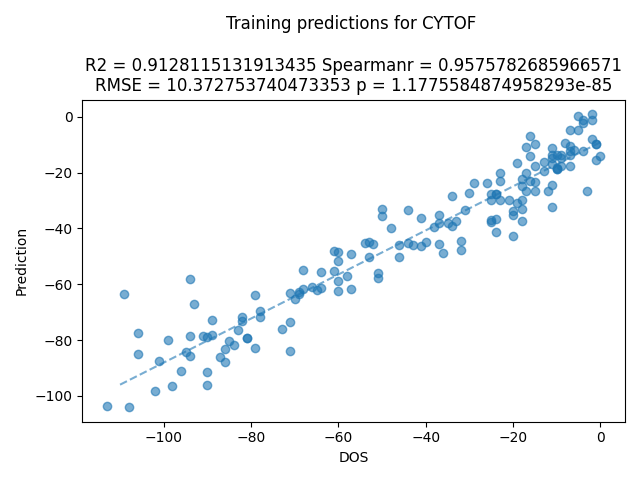

The file beside this chart, header and first rows:
ID, pred
001_26_A, -87.41
001_33_B, -57.86
001_35_C, -38.02
006_25_A, -79.87
006_30_B, -51.79
006_34_C, -47.58
007_28_A, -75.9
007_36_B, -29.69
012_25_A, -96.62
012_29_B, -65.26
012_34_C, -48.8
014_27_A, -85.82
014_30_B, -62.05
014_35_C, -39.28
016_32_A, -55.95
016_34_B, -35.19
016_37_C, -16.44
018_27_A, -73.33
018_31_B, -45.13
018_35_C, -23.74
019_27_A, -78.1
019_31_B, -47.98
019_36_C, -23.67
021_27_A, -88.02
021_34_B, -39.57
021_36_C, -23.01
022_26_A, -84.22
022_31_B, -58.77
022_34_C, -38.17
024_27_A, -73.39
024_29_B, -49.06
024_34_C, -20.29
025_26_A, -80.32
025_30_B, -61.89
025_32_C, -45.81
026_31_A, -60.82
026_34_B, -50.38
026_37_C, -27.71
028_31_A, -50.25
028_34_B, -28.29
028_36_C, -33.81
032_24_A, -98.45
032_27_B, -79.38
032_37_C, -26.44
033_31_A, -45.54
033_33_B, -29.92
033_36_C, -8.041
034_26_A, -91.51
034_35_B, -27.34
034_37_C, -10.87
035_27_A, -69.77
035_31_B, -35.67
035_37_C, -13.8
036_28_A, -83.39
036_30_B, -61.82
036_37_C, -27.84
040_25_A, -96.06
040_29_B, -63.38
040_36_C, -29.68
041_25_A, -91.1
... 97 more rows
